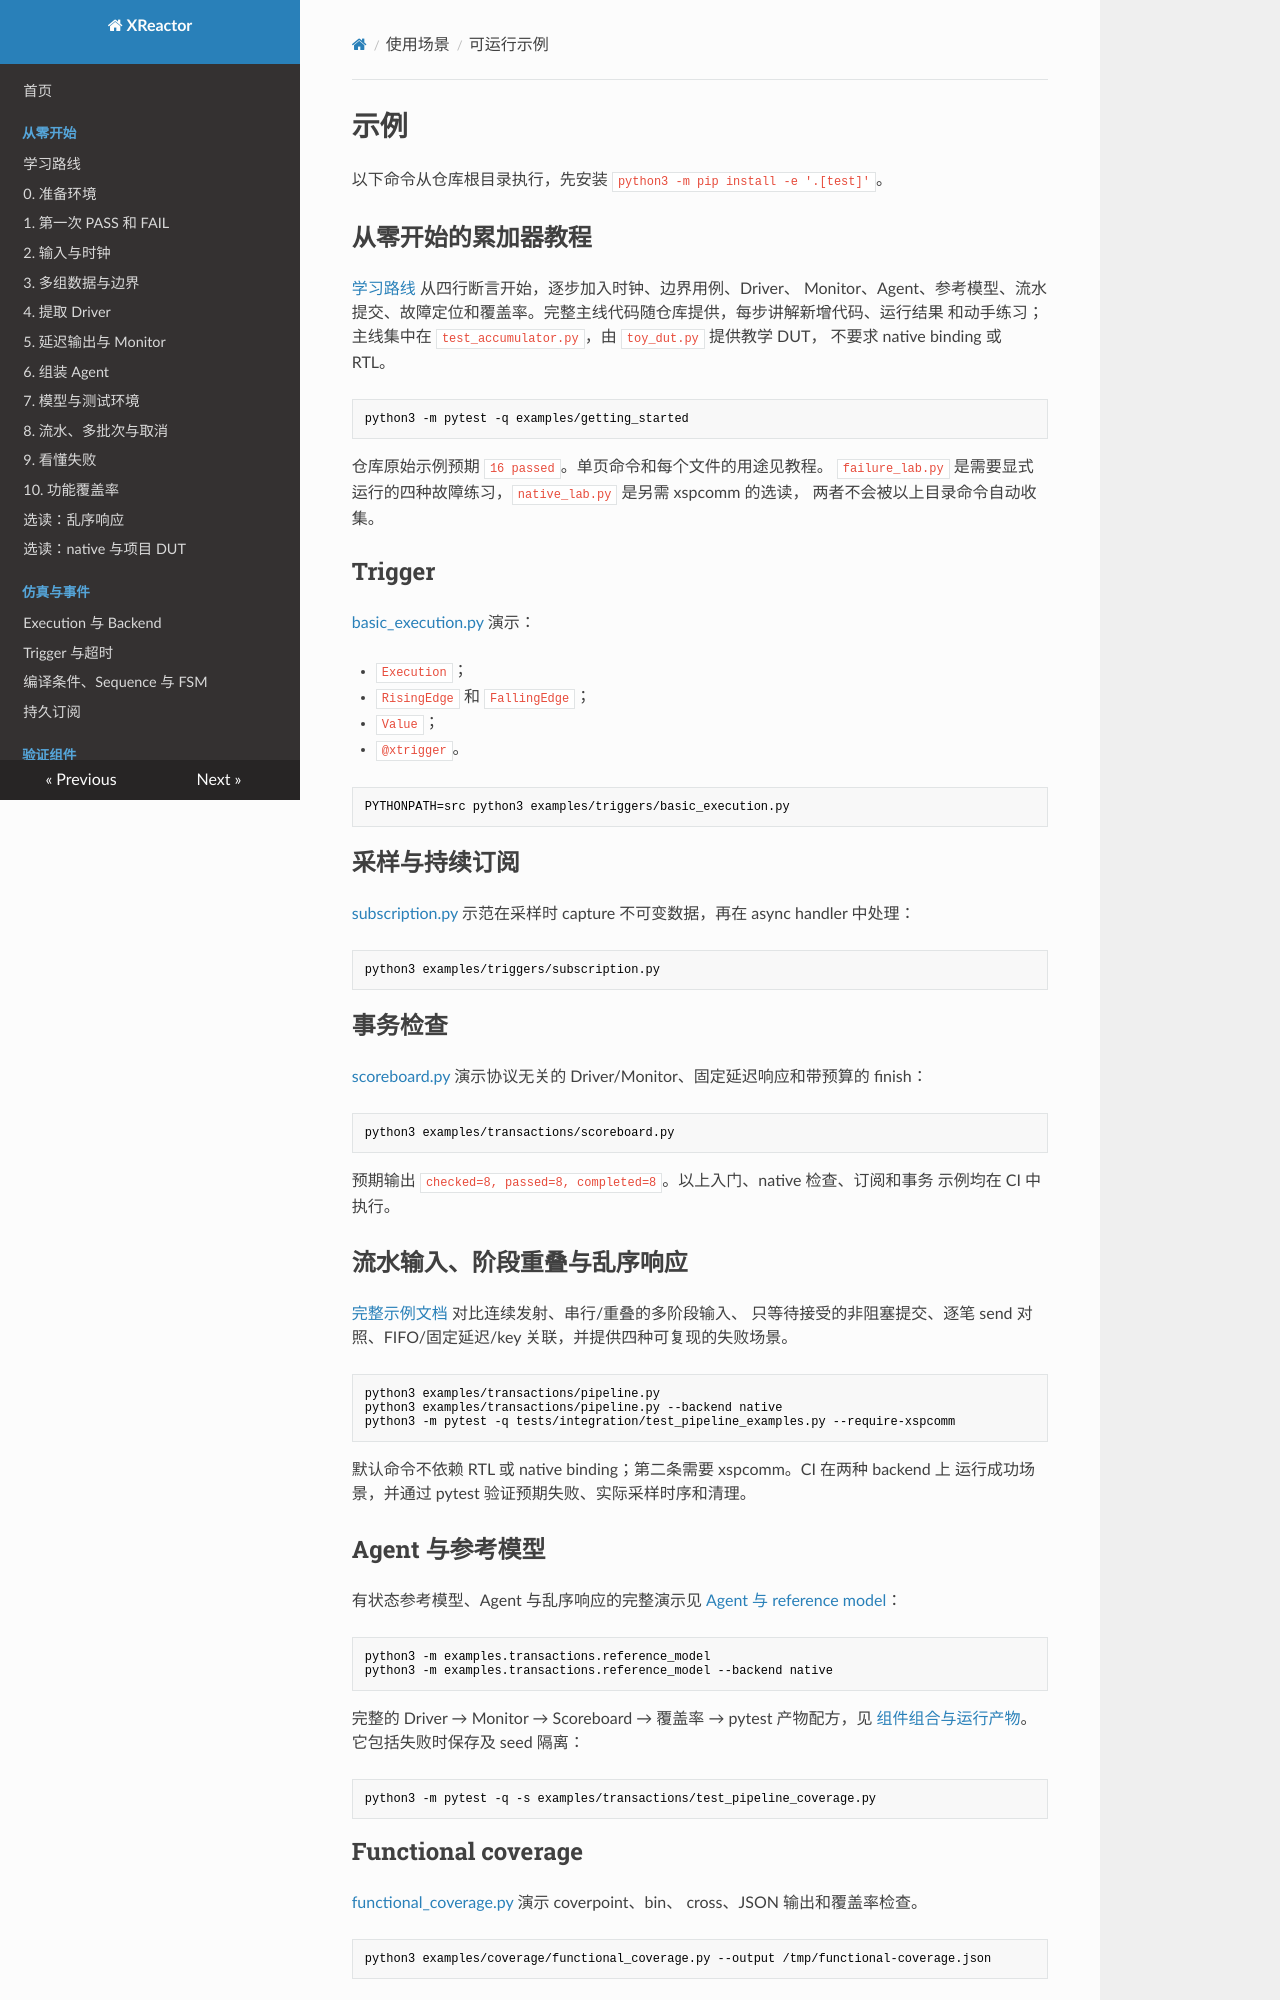

repository: Makiras/xreactor · page: examples/index.html · generator: mkdocs

# 示例

以下命令从仓库根目录执行，先安装 `python3 -m pip install -e '.[test]'`。

## 从零开始的累加器教程

[学习路线](getting-started/index.md) 从四行断言开始，逐步加入时钟、边界用例、Driver、
Monitor、Agent、参考模型、流水提交、故障定位和覆盖率。完整主线代码随仓库提供，每步讲解新增代码、运行结果
和动手练习；主线集中在 `test_accumulator.py`，由 `toy_dut.py` 提供教学 DUT，
不要求 native binding 或 RTL。

```bash
python3 -m pytest -q examples/getting_started
```

仓库原始示例预期 `16 passed`。单页命令和每个文件的用途见教程。
`failure_lab.py` 是需要显式运行的四种故障练习，`native_lab.py` 是另需 xspcomm 的选读，
两者不会被以上目录命令自动收集。

## Trigger

[basic_execution.py](https://github.com/Makiras/xreactor/blob/main/examples/triggers/basic_execution.py) 演示：

- `Execution`；
- `RisingEdge` 和 `FallingEdge`；
- `Value`；
- `@xtrigger`。

```bash
PYTHONPATH=src python3 examples/triggers/basic_execution.py
```

## 采样与持续订阅

[subscription.py](https://github.com/Makiras/xreactor/blob/main/examples/triggers/subscription.py)
示范在采样时 capture 不可变数据，再在 async handler 中处理：

```bash
python3 examples/triggers/subscription.py
```

## 事务检查

[scoreboard.py](https://github.com/Makiras/xreactor/blob/main/examples/transactions/scoreboard.py)
演示协议无关的 Driver/Monitor、固定延迟响应和带预算的 finish：

```bash
python3 examples/transactions/scoreboard.py
```

预期输出 `checked=8, passed=8, completed=8`。以上入门、native 检查、订阅和事务
示例均在 CI 中执行。

## 流水输入、阶段重叠与乱序响应

[完整示例文档](guides/pipeline-examples.md) 对比连续发射、串行/重叠的多阶段输入、
只等待接受的非阻塞提交、逐笔 send 对照、FIFO/固定延迟/key 关联，并提供四种可复现的失败场景。

```bash
python3 examples/transactions/pipeline.py
python3 examples/transactions/pipeline.py --backend native
python3 -m pytest -q tests/integration/test_pipeline_examples.py --require-xspcomm
```

默认命令不依赖 RTL 或 native binding；第二条需要 xspcomm。CI 在两种 backend 上
运行成功场景，并通过 pytest 验证预期失败、实际采样时序和清理。

## Agent 与参考模型

有状态参考模型、Agent 与乱序响应的完整演示见
[Agent 与 reference model](guides/agents-and-reference-models.md)：

```bash
python3 -m examples.transactions.reference_model
python3 -m examples.transactions.reference_model --backend native
```

完整的 Driver → Monitor → Scoreboard → 覆盖率 → pytest 产物配方，见
[组件组合与运行产物](guides/verification-flow.md)。它包括失败时保存及 seed 隔离：

```bash
python3 -m pytest -q -s examples/transactions/test_pipeline_coverage.py
```

## Functional coverage

[functional_coverage.py](https://github.com/Makiras/xreactor/blob/main/examples/coverage/functional_coverage.py) 演示 coverpoint、bin、
cross、JSON 输出和覆盖率检查。

```bash
python3 examples/coverage/functional_coverage.py --output /tmp/functional-coverage.json
```
